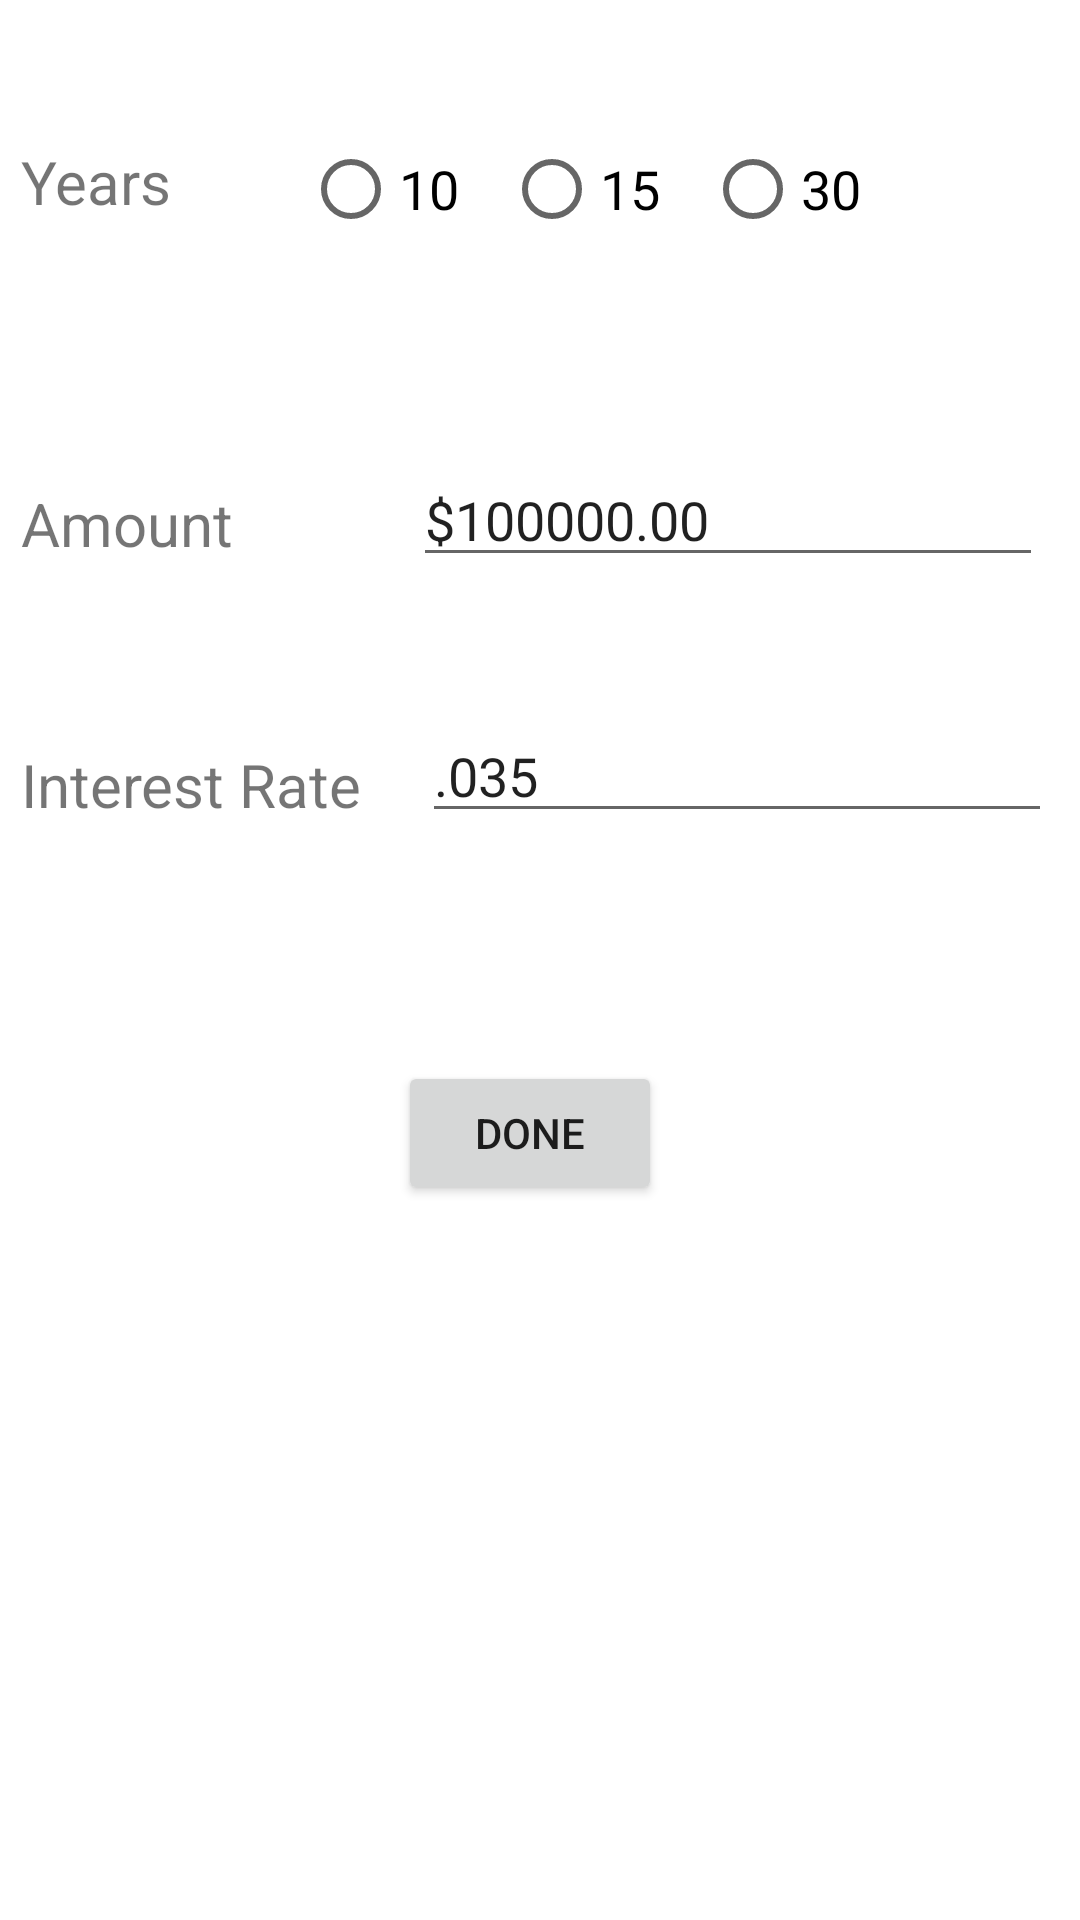

Layout XML and referenced resources for this Android screen:
<!-- AndroidManifest.xml: application theme Theme.MortgageCalc -->
<!-- res/layout/activity_data.xml -->
<?xml version="1.0" encoding="utf-8"?>
<androidx.constraintlayout.widget.ConstraintLayout xmlns:android="http://schemas.android.com/apk/res/android"
    xmlns:app="http://schemas.android.com/apk/res-auto"
    xmlns:tools="http://schemas.android.com/tools"
    android:layout_width="match_parent"
    android:layout_height="match_parent">

    <TextView
        android:id="@+id/label_years"
        android:layout_width="54dp"
        android:layout_height="40dp"
        android:layout_marginStart="7dp"
        android:layout_marginTop="47dp"
        android:text="Years"
        android:textSize="20sp"
        app:layout_constraintStart_toStartOf="parent"
        app:layout_constraintTop_toTopOf="parent" />

    <RadioGroup
        android:id="@+id/radioGroup"
        android:layout_width="wrap_content"
        android:layout_height="wrap_content"
        android:layout_marginStart="40dp"
        android:layout_marginTop="39dp"

        android:orientation="horizontal"
        app:layout_constraintStart_toEndOf="@+id/label_years"
        app:layout_constraintTop_toTopOf="parent">

        <RadioButton
            android:id="@+id/rb10"
            android:layout_width="67dp"
            android:layout_height="match_parent"
            android:text="10"
            android:textSize="18sp" />

        <RadioButton
            android:id="@+id/rb15"
            android:layout_width="67dp"
            android:layout_height="match_parent"
            android:text="15"
            android:textSize="18sp" />

        <RadioButton
            android:id="@+id/rb30"
            android:layout_width="67dp"
            android:layout_height="match_parent"
            android:text="30"
            android:textSize="18sp" />
    </RadioGroup>

    <TextView
        android:id="@+id/label_amount"
        android:layout_width="wrap_content"
        android:layout_height="wrap_content"
        android:layout_marginStart="7dp"
        android:layout_marginTop="74dp"
        android:text="Amount"
        android:textSize="20sp"
        app:layout_constraintStart_toStartOf="parent"
        app:layout_constraintTop_toBottomOf="@+id/label_years" />

    <EditText
        android:id="@+id/data_amount"
        android:layout_width="wrap_content"
        android:layout_height="wrap_content"
        android:layout_marginStart="60dp"
        android:layout_marginTop="64dp"
        android:ems="10"
        android:inputType="number"
        android:text="$100000.00"
        app:layout_constraintStart_toEndOf="@+id/label_amount"
        app:layout_constraintTop_toBottomOf="@+id/radioGroup" />

    <TextView
        android:id="@+id/label_rate"
        android:layout_width="wrap_content"
        android:layout_height="wrap_content"
        android:layout_marginStart="7dp"
        android:layout_marginTop="60dp"
        android:text="Interest Rate"
        android:textSize="20sp"
        app:layout_constraintStart_toStartOf="parent"
        app:layout_constraintTop_toBottomOf="@+id/label_amount" />

    <EditText
        android:id="@+id/data_rate"
        android:layout_width="wrap_content"
        android:layout_height="wrap_content"
        android:layout_marginStart="20dp"
        android:layout_marginTop="44dp"
        android:ems="10"
        android:inputType="number"
        android:text=".035"
        app:layout_constraintStart_toEndOf="@+id/label_rate"
        app:layout_constraintTop_toBottomOf="@+id/data_amount" />

    <Button
        android:id="@+id/btn_done"
        android:layout_width="wrap_content"
        android:layout_height="wrap_content"
        android:layout_marginStart="158dp"
        android:layout_marginTop="76dp"
        android:layout_marginEnd="165dp"
        android:onClick="goBack"
        android:text="Done"
        app:layout_constraintEnd_toEndOf="parent"
        app:layout_constraintStart_toStartOf="parent"
        app:layout_constraintTop_toBottomOf="@+id/data_rate" />
</androidx.constraintlayout.widget.ConstraintLayout>
<!-- resources referenced by this layout -->
<resources>
  <style name="Theme.MortgageCalc" parent="Theme.MaterialComponents.DayNight.DarkActionBar">
          
          <item name="colorPrimary">@color/purple_500</item>
          <item name="colorPrimaryVariant">@color/purple_700</item>
          <item name="colorOnPrimary">@color/white</item>
          
          <item name="colorSecondary">@color/teal_200</item>
          <item name="colorSecondaryVariant">@color/teal_700</item>
          <item name="colorOnSecondary">@color/black</item>
          
          <item name="android:statusBarColor" tools:targetApi="l">?attr/colorPrimaryVariant</item>
          
      </style>
  <!-- not gathered from this repository: default colours our renderer supplied (Android Studio template values) -->
  <color name="purple_500">#FF6200EE</color>
  <color name="purple_700">#FF3700B3</color>
  <color name="teal_200">#FF03DAC5</color>
  <color name="teal_700">#FF018786</color>
  <color name="black">#FF000000</color>
  <color name="white">#FFFFFFFF</color>
</resources>
